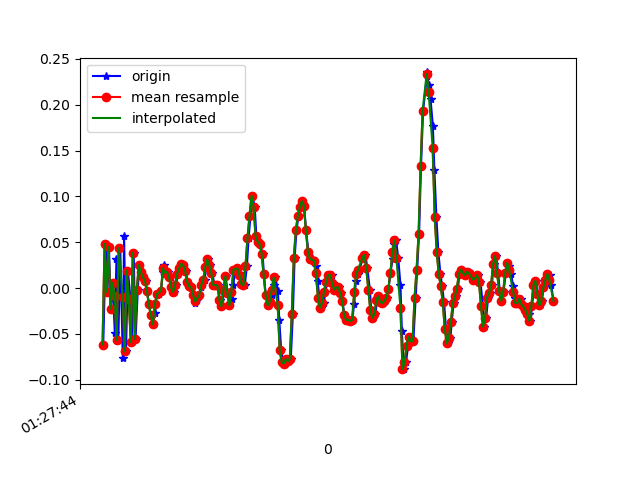

Data behind this chart, as committed beside it:
1618190864367, 886527378793057, -0.06161661, 0.0019103806, -0.019450681
1618190864392, 886527397838369, 0.04834, 0.06422, 0.01354
1618190864408, 886527416883697, -0.004195, -0.05062, -0.0109
1618190864424, 886527435904209, 0.04467, -0.1019, 0.02209
1618190864441, 886527454949521, -0.02252, -0.08361, 0.006206
1618190864460, 886527473975953, 0.005579, -0.04085, 0.007427
1618190864482, 886527493019489, -0.0494, -0.0775, 0.003762
1618190864498, 886527512038209, 0.03123, 0.1082, 0.003762
1618190864517, 886527531081729, -0.05673, -0.06284, 0.001319
1618190864536, 886527550125249, 0.04345, 0.2963, -0.01701
1618190864561, 886527569144001, -0.07628, -0.02375, 0.00254
1618190864574, 886527588151361, 0.05689, 0.2218, -0.03167
1618190864593, 886527607192513, -0.06895, -0.06773, 0.01109
1618190864612, 886527626233697, 0.01902, -0.05673, -0.01456
1618190864637, 886527645250081, -0.01153, -0.009085, 0.008649
1618190864650, 886527664291233, -0.05917, -0.1325, 0.00254
1618190864669, 886527683314625, 0.03857, 0.2511, -0.0109
1618190864688, 886527702354849, -0.05551, -0.01031, 0.01354
1618190864710, 886527721370273, -0.001752, 0.005576, -0.02067
1618190864726, 886527740410497, 0.02513, 0.03734, -0.003568
1618190864745, 886527759450753, 0.0178, -0.01275, 0.006206
1618190864764, 886527778459041, 0.01169, -0.01886, -0.001125
1618190864787, 886527797473057, 0.008022, -0.01397, -0.006012
1618190864802, 886527816511841, -0.002974, -0.007863, -0.00479
1618190864821, 886527835550689, -0.01763, -0.00542, -0.002346
1618190864840, 886527854589537, -0.02985, -0.001755, 0.003762
1618190864860, 886527873621217, -0.03963, 0.00191, 0.008649
1618190864881, 886527892634977, -0.02741, 6.886502E-4, 0.01842
1618190864898, 886527911673569, -0.00786, 0.004354, 0.0172
1618190864917, 886527930712097, -0.006639, 0.01291, 0.009871
1618190864941, 886527949750689, -0.002974, 0.01291, 0.008649
1618190864961, 886527968764449, 0.0178, 0.01046, 0.008649
1618190864974, 886527987800225, 0.02513, 0.003132, 0.01231
1618190864993, 886528006838753, 0.01657, -0.002977, 0.01964
1618190865012, 886528025877217, 0.0178, -0.004198, 0.01842
1618190865036, 886528044915681, 0.01169, -0.009085, 0.0172
1618190865050, 886528063954145, 6.916197E-4, -0.009085, 0.01476
1618190865069, 886528082961633, -0.004195, -0.00542, 0.008649
1618190865088, 886528101999905, 0.003135, -0.002977, 0.003762
1618190865111, 886528121038177, 0.01535, 0.00191, 0.003762
1618190865126, 886528140076449, 0.02146, 0.006797, 0.004984
1618190865145, 886528159089953, 0.02635, 0.00191, 0.009871
1618190865164, 886528178120481, 0.02513, 0.00191, 0.01231
1618190865189, 886528197158561, 0.01902, 6.886502E-4, 0.01598
1618190865202, 886528216196641, 0.0068, 0.00191, 0.01842
1618190865221, 886528235234721, 0.001913, 0.00191, 0.01842
1618190865240, 886528254272801, 6.916197E-4, -0.001755, 0.0172
1618190865265, 886528273269537, -0.00786, -0.004198, 0.01598
1618190865281, 886528292307233, -0.01641, -0.00542, 0.0172
1618190865297, 886528311344929, -0.01275, -0.00542, 0.0172
1618190865321, 886528330382625, -0.00786, -0.002977, 0.0172
1618190865341, 886528349420321, 6.916197E-4, -0.002977, 0.01231
1618190865354, 886528368458017, 0.005579, -5.330797E-4, 0.007427
1618190865373, 886528387462305, 0.009244, 0.005576, 0.001319
1618190865392, 886528406499361, 0.02268, 0.008019, -0.001125
1618190865412, 886528425511329, 0.03123, 0.009241, 9.7E-5
1618190865430, 886528444548385, 0.02513, 0.005576, 9.7E-5
1618190865450, 886528463585313, 0.01657, 0.003132, 9.7E-5
1618190865472, 886528482623265, 0.003135, 0.00191, -0.002346
1618190865491, 886528501660193, 0.003135, 6.886502E-4, -0.003568
1618190865507, 886528520697121, 0.003135, 0.003132, -0.006012
... 175 more rows
